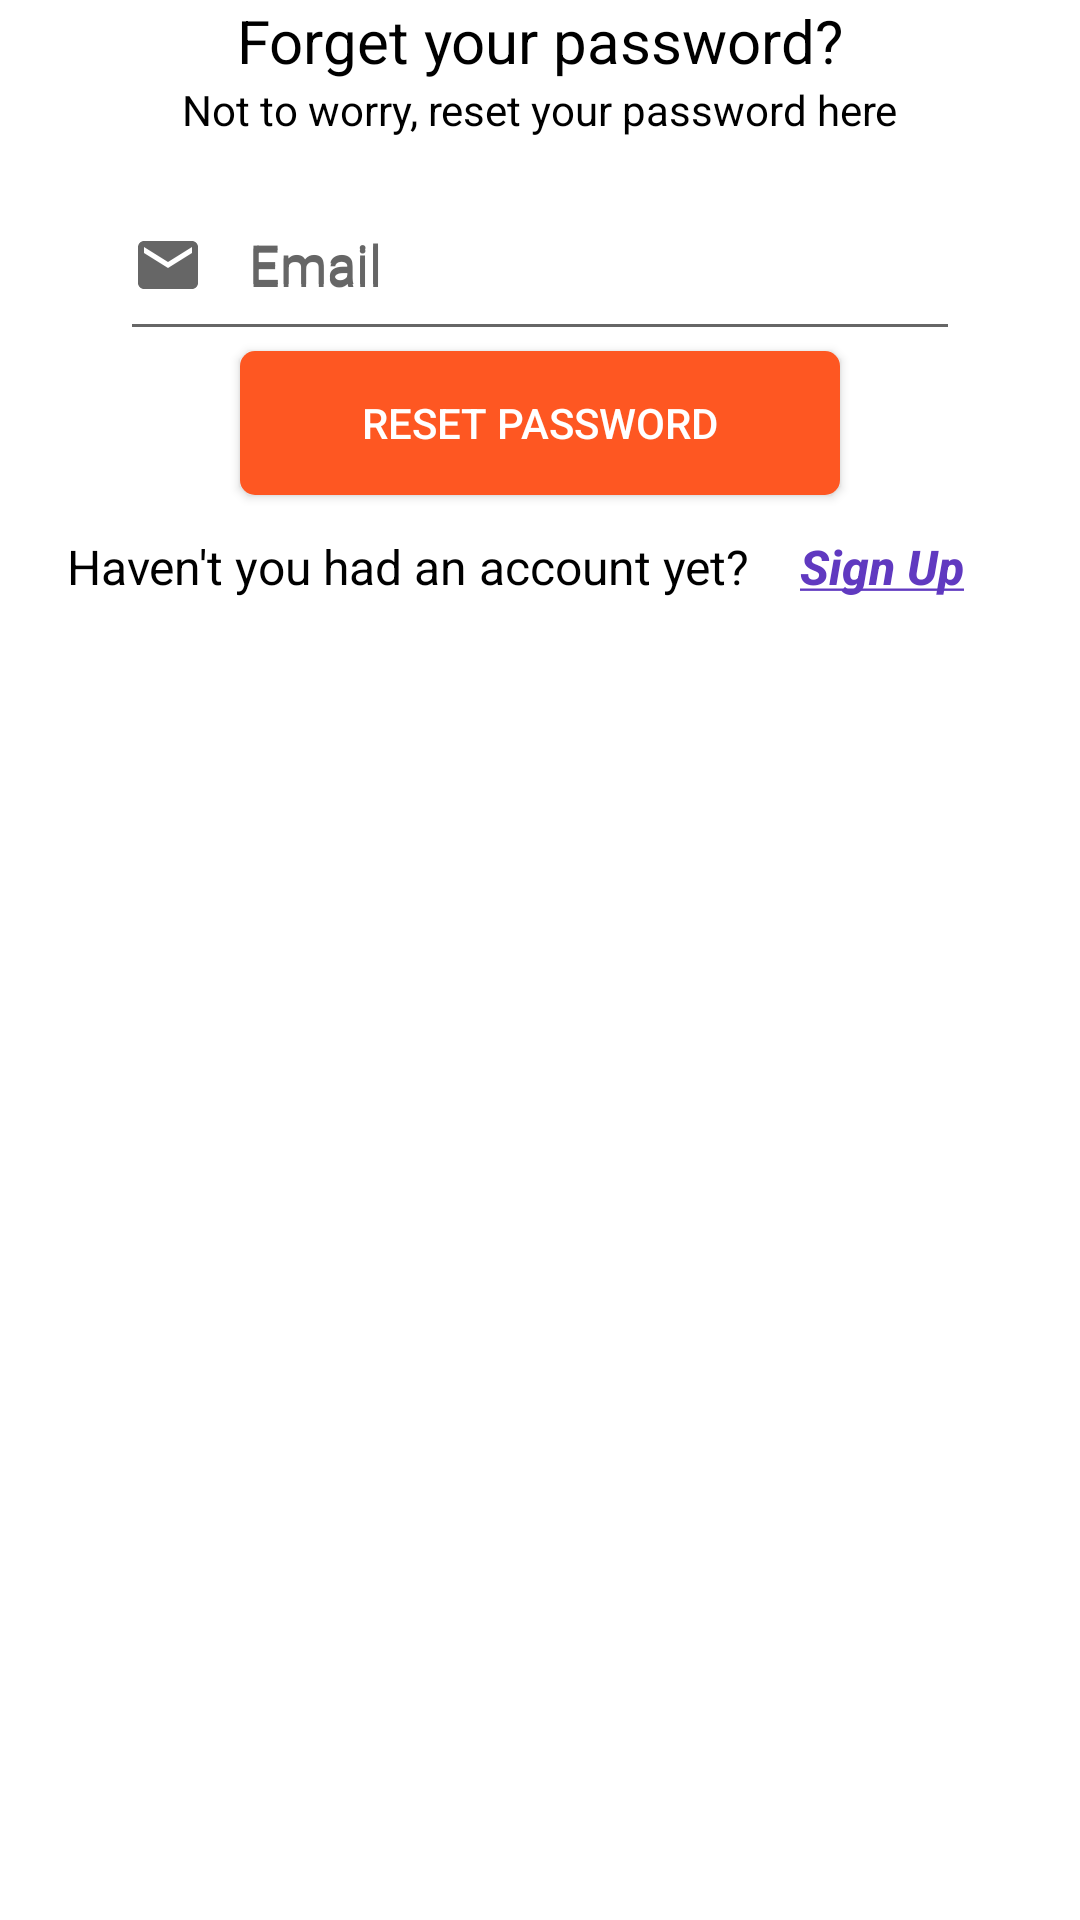

Here is an Android app screen rendered from its layout file. Give the layout XML and the strings, colors and styles it references.
<!-- AndroidManifest.xml: application theme Theme.QuizGameMockTest -->
<!-- res/layout/activity_forgot_password.xml -->
<?xml version="1.0" encoding="utf-8"?>
<layout xmlns:android="http://schemas.android.com/apk/res/android"
    xmlns:app="http://schemas.android.com/apk/res-auto"
    xmlns:tools="http://schemas.android.com/tools">

    <data>
        <variable
            name="user"
            type="com.example.quizgamemocktest.model.User" />
    </data>
    <androidx.constraintlayout.widget.ConstraintLayout
        android:layout_width="match_parent"
        android:layout_height="match_parent"
        android:background="@color/white"
        android:orientation="vertical"
        tools:context=".view.ForgotPasswordActivity">

        <ImageView
            android:id="@+id/imageView"
            android:layout_width="wrap_content"
            android:layout_height="wrap_content"
            android:layout_gravity="center"
            android:adjustViewBounds="true"
            app:layout_constraintEnd_toEndOf="parent"
            app:layout_constraintStart_toStartOf="parent"
            app:layout_constraintTop_toTopOf="parent"
            app:srcCompat="@drawable/forgot_password" />

        <TextView
            android:id="@+id/textView3"
            android:layout_width="wrap_content"
            android:layout_height="wrap_content"
            android:layout_gravity="center"
            android:text="Forget your password?"
            android:textColor="@color/black"
            android:textSize="20sp"
            app:layout_constraintEnd_toEndOf="parent"
            app:layout_constraintStart_toStartOf="parent"
            app:layout_constraintTop_toBottomOf="@+id/imageView" />

        <TextView
            android:id="@+id/textView2"
            android:textColor="@color/black"
            android:layout_width="wrap_content"
            android:layout_height="wrap_content"
            android:layout_gravity="center"
            android:text="Not to worry, reset your password here"
            app:layout_constraintEnd_toEndOf="parent"
            app:layout_constraintStart_toStartOf="parent"
            app:layout_constraintTop_toBottomOf="@+id/textView3" />

        <com.google.android.material.textfield.TextInputLayout
            android:id="@+id/textInputLayout3"
            android:layout_width="match_parent"
            android:layout_height="wrap_content"
            android:layout_marginEnd="40dp"
            android:layout_marginStart="40dp"
            android:layout_gravity="center"
            android:hint="@string/email"
            android:textColorHint="#666666"
            app:boxStrokeColor="#666666"
            app:hintTextColor="#666666"
            app:layout_constraintEnd_toEndOf="parent"
            app:layout_constraintStart_toStartOf="parent"
            app:layout_constraintTop_toBottomOf="@+id/textView2">

            <com.google.android.material.textfield.TextInputEditText
                android:id="@+id/edtEmail"
                android:layout_width="match_parent"
                android:layout_height="60dp"
                android:drawableLeft="@drawable/ic_mail"
                android:drawablePadding="15dp"
                android:drawableTint="#666666"
                android:hapticFeedbackEnabled="false"
                android:hint="@string/email"
                android:text="@{user.email}"
                android:textColorHighlight="#982323" />

        </com.google.android.material.textfield.TextInputLayout>


        <androidx.appcompat.widget.AppCompatButton
            android:id="@+id/btnResetPassword"
            android:layout_width="match_parent"
            android:layout_height="wrap_content"
            android:layout_marginStart="80dp"
            android:layout_marginEnd="80dp"
            android:layout_gravity="center"
            android:background="@drawable/sign_up_button_background"
            android:text="Reset password"
            android:textColor="@color/white"
            app:layout_constraintEnd_toEndOf="parent"
            app:layout_constraintStart_toStartOf="parent"
            app:layout_constraintTop_toBottomOf="@+id/textInputLayout3" />

        <LinearLayout
            android:layout_width="wrap_content"
            android:layout_height="wrap_content"
            android:layout_gravity="center"
            android:orientation="horizontal"
            app:layout_constraintEnd_toEndOf="parent"
            app:layout_constraintStart_toStartOf="parent"
            app:layout_constraintTop_toBottomOf="@+id/btnResetPassword">

            <TextView
                android:layout_width="wrap_content"
                android:layout_height="wrap_content"
                android:text="@string/check_account"
                android:textColor="@color/black"
                android:textSize="16sp" />

            <androidx.appcompat.widget.AppCompatButton
                android:id="@+id/btnSignUp"
                android:layout_width="wrap_content"
                android:layout_height="wrap_content"
                android:background="@android:color/transparent"
                android:text="@string/sign_up"
                android:textAllCaps="false"
                android:textColor="#6039C0"
                android:textSize="16sp"
                android:textStyle="bold|italic" />
        </LinearLayout>
    </androidx.constraintlayout.widget.ConstraintLayout>
</layout>
<!-- resources referenced by this layout -->
<resources>
  <color name="black">#FF000000</color>
  <color name="white">#FFFFFFFF</color>
  <!-- drawable ic_mail (drawable) -->
  <vector android:height="24dp" android:tint="#65240F"
      android:viewportHeight="24" android:viewportWidth="24"
      android:width="24dp" xmlns:android="http://schemas.android.com/apk/res/android">
      <path android:fillColor="@android:color/white" android:pathData="M20,4L4,4c-1.1,0 -1.99,0.9 -1.99,2L2,18c0,1.1 0.9,2 2,2h16c1.1,0 2,-0.9 2,-2L22,6c0,-1.1 -0.9,-2 -2,-2zM20,8l-8,5 -8,-5L4,6l8,5 8,-5v2z"/>
  </vector>
  <!-- drawable sign_up_button_background (drawable) -->
  <?xml version="1.0" encoding="utf-8"?>
  <selector xmlns:android="http://schemas.android.com/apk/res/android">
      <item>
          <shape android:shape="rectangle">
              <corners android:radius="5dp"/>
              <solid android:color="#FE5722"/>
          </shape>
      </item>
  
  </selector>
  <string name="check_account">Haven\'t you had an account yet?</string>
  <string name="email">Email</string>
  <string name="sign_up">
      <u>Sign Up</u></string>
  <style name="Theme.QuizGameMockTest" parent="Base.Theme.QuizGameMockTest" />
  <style name="Base.Theme.QuizGameMockTest" parent="Theme.AppCompat.DayNight.DarkActionBar">
          
          <item name="colorPrimary">#FE5723</item>
          <item name="colorPrimaryDark">#FE5723</item>
          
      </style>
</resources>
